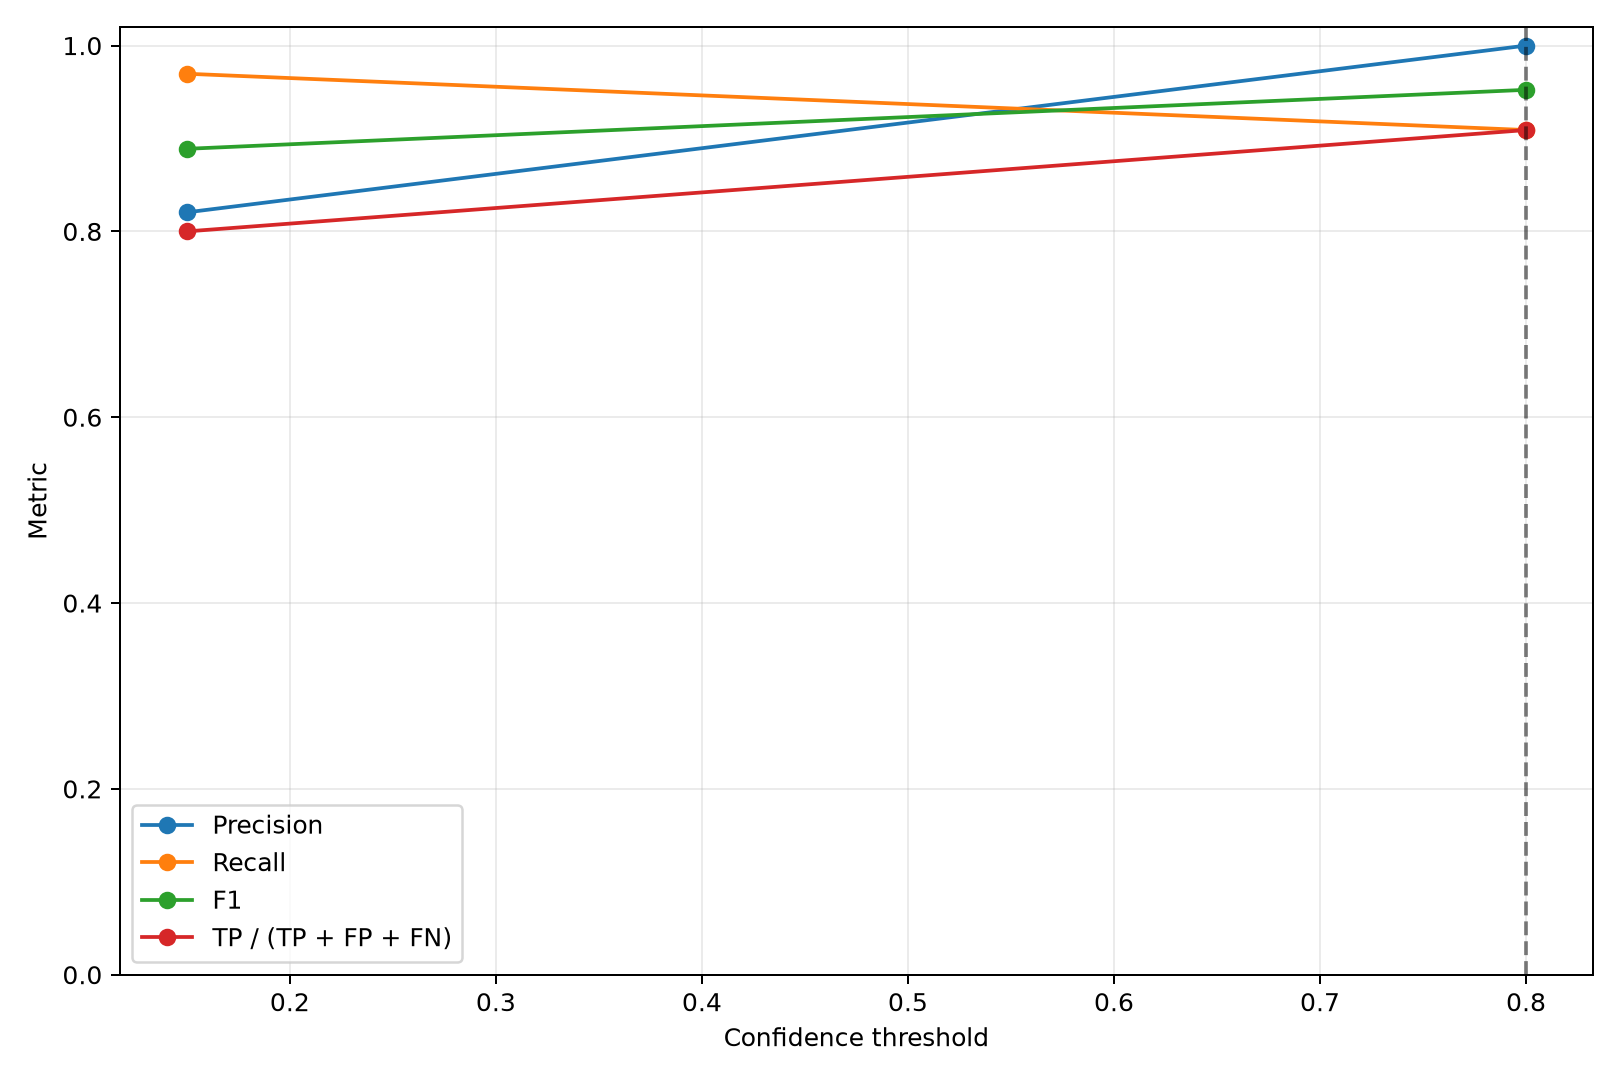

The table this chart was drawn from, first rows:
confidence, tp, fp, fn, precision, recall, f1, detection_accuracy, map50, map50_95, laptop_tp, laptop_fp, laptop_fn, laptop_precision, laptop_recall, laptop_f1, laptop_detection_accuracy, mouse_tp, mouse_fp, mouse_fn, mouse_precision, mouse_recall, mouse_f1, mouse_detection_accuracy
0.15, 32, 7, 1, 0.8205, 0.9697, 0.8889, 0.8, 0.9728, 0.9521, 8, 3, 0, 0.7273, 1.0, 0.8421, 0.7273, 24, 4, 1, 0.8571, 0.96, 0.9057, 0.8276
0.8, 30, 0, 3, 1.0, 0.9091, 0.9524, 0.9091, 0.895, 0.8881, 7, 0, 1, 1.0, 0.875, 0.9333, 0.875, 23, 0, 2, 1.0, 0.92, 0.9583, 0.92
